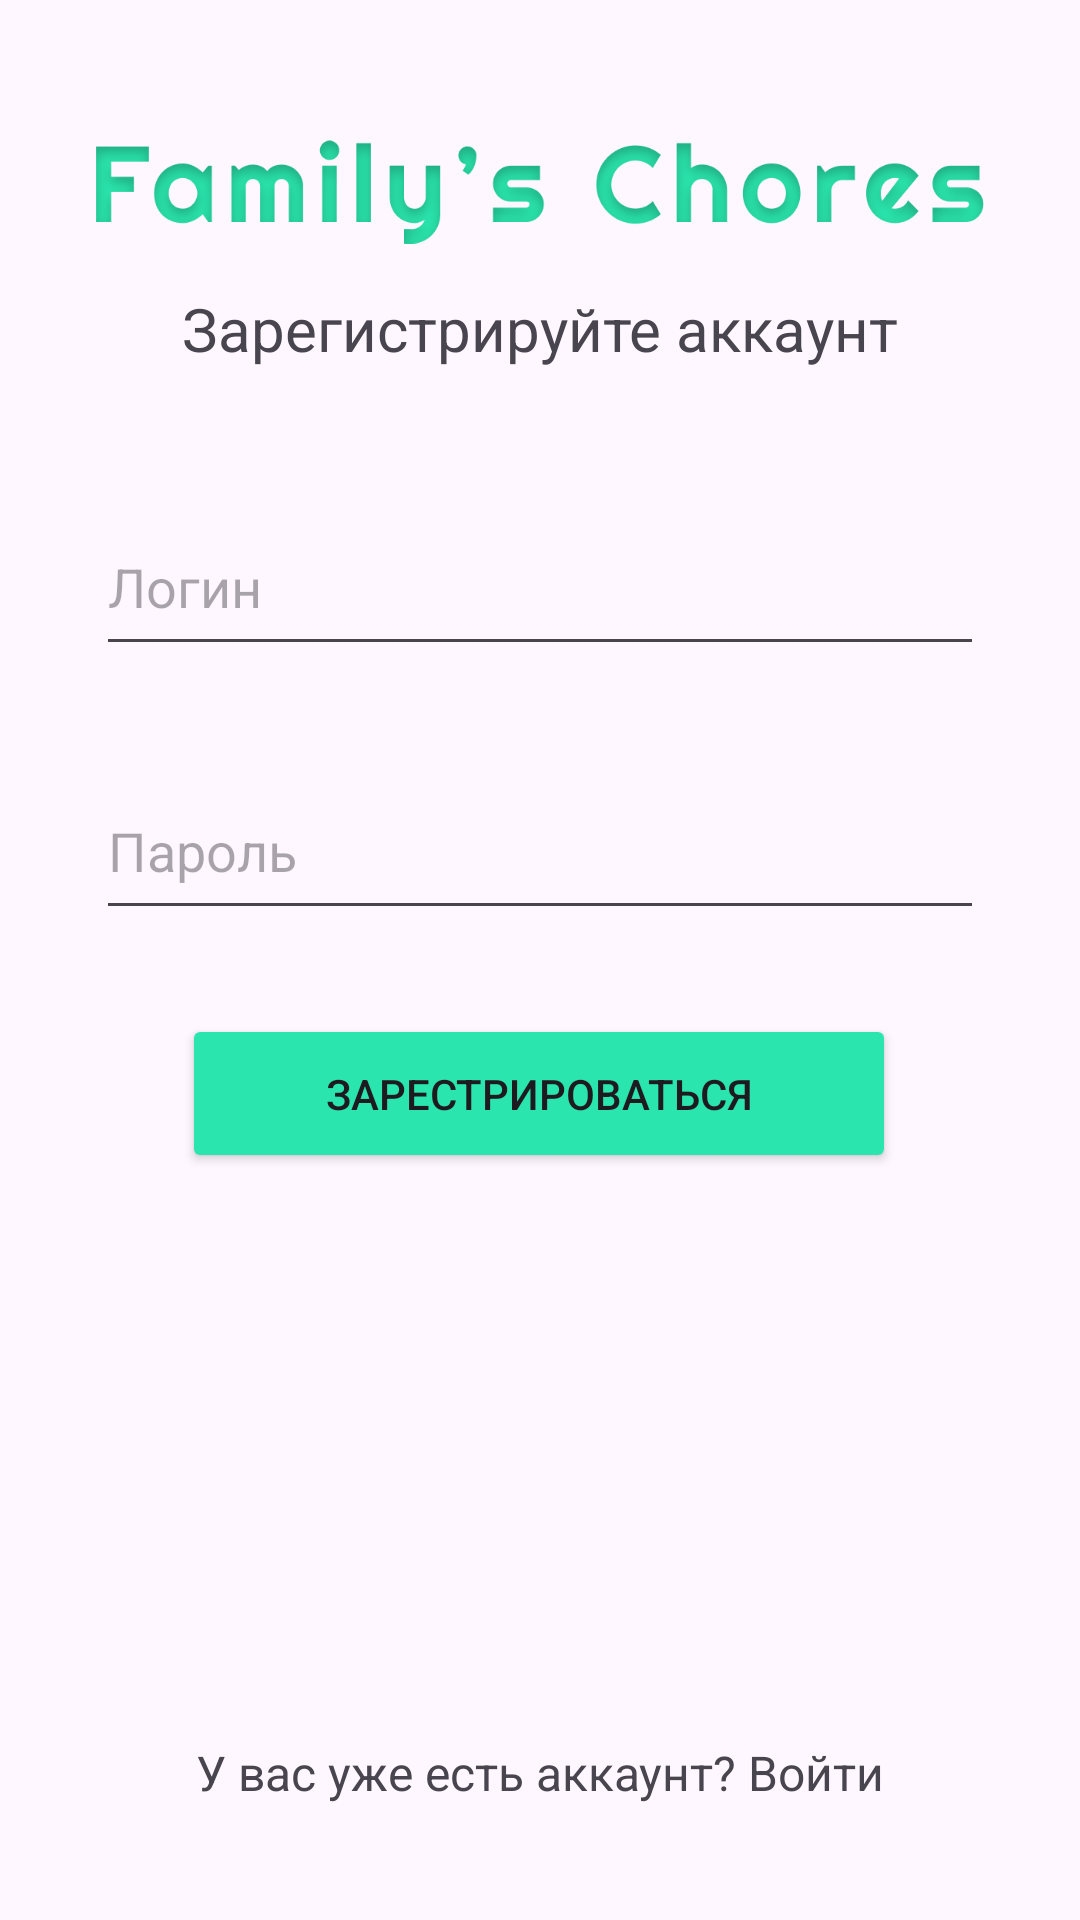

Here is an Android app screen rendered from its layout file. Give the layout XML and the strings, colors and styles it references.
<!-- AndroidManifest.xml: application theme Theme.FamilysChores -->
<!-- res/layout/activity_register.xml -->
<?xml version="1.0" encoding="utf-8"?>
<androidx.constraintlayout.widget.ConstraintLayout xmlns:android="http://schemas.android.com/apk/res/android"
    xmlns:app="http://schemas.android.com/apk/res-auto"
    xmlns:tools="http://schemas.android.com/tools"
    android:id="@+id/main"
    android:layout_width="match_parent"
    android:layout_height="match_parent"
    tools:context=".RegisterActivity">

    <TextView
        android:id="@+id/up_v_in"
        android:layout_width="330dp"
        android:layout_height="52dp"
        android:layout_marginBottom="8dp"
        android:text="У вас уже есть аккаунт? Войти"
        android:textAlignment="center"
        android:textSize="16sp"
        app:layout_constraintBottom_toBottomOf="parent"
        app:layout_constraintEnd_toEndOf="parent"
        app:layout_constraintStart_toStartOf="parent" />

    <Button
        android:id="@+id/sign_up_button"
        android:layout_width="238dp"
        android:layout_height="53dp"
        android:layout_marginTop="28dp"
        android:backgroundTint="#2AE5AD"
        android:text="Зарестрироваться"
        app:layout_constraintEnd_toEndOf="parent"
        app:layout_constraintHorizontal_bias="0.497"
        app:layout_constraintStart_toStartOf="parent"
        app:layout_constraintTop_toBottomOf="@+id/password_sign_up" />

    <EditText
        android:id="@+id/login_sign_up"
        android:layout_width="296dp"
        android:layout_height="56dp"
        android:layout_marginTop="32dp"
        android:ems="10"
        android:hint="Логин"
        android:inputType="textEmailAddress"
        app:layout_constraintEnd_toEndOf="parent"
        app:layout_constraintStart_toStartOf="parent"
        app:layout_constraintTop_toBottomOf="@+id/signup" />

    <EditText
        android:id="@+id/password_sign_up"
        android:layout_width="296dp"
        android:layout_height="56dp"
        android:layout_marginTop="32dp"
        android:ems="10"
        android:hint="Пароль"
        android:inputType="textPassword"
        app:layout_constraintEnd_toEndOf="parent"
        app:layout_constraintStart_toStartOf="parent"
        app:layout_constraintTop_toBottomOf="@+id/login_sign_up" />

    <ImageView
        android:id="@+id/imageView2"
        android:layout_width="0dp"
        android:layout_height="64dp"
        android:layout_marginStart="32dp"
        android:layout_marginTop="32dp"
        android:layout_marginEnd="32dp"
        app:layout_constraintEnd_toEndOf="parent"
        app:layout_constraintStart_toStartOf="parent"
        app:layout_constraintTop_toTopOf="parent"
        app:srcCompat="@drawable/ic_name" />

    <TextView
        android:id="@+id/signup"
        android:layout_width="291dp"
        android:layout_height="38dp"
        android:text="Зарегистрируйте аккаунт"
        android:textAlignment="center"
        android:textSize="20sp"
        app:layout_constraintEnd_toEndOf="parent"
        app:layout_constraintHorizontal_bias="0.498"
        app:layout_constraintStart_toStartOf="parent"
        app:layout_constraintTop_toBottomOf="@+id/imageView2" />
</androidx.constraintlayout.widget.ConstraintLayout>
<!-- resources referenced by this layout -->
<resources>
  <!-- drawable ic_name: png bitmap (drawable, 44159 bytes) -->
  <style name="Theme.FamilysChores" parent="Base.Theme.FamilysChores" />
  <style name="Base.Theme.FamilysChores" parent="Theme.Material3.DayNight.NoActionBar">
          
           <item name="colorPrimary">@color/black</item>
      </style>
  <!-- not gathered from this repository: default colours our renderer supplied (Android Studio template values) -->
  <color name="black">#FF000000</color>
</resources>
